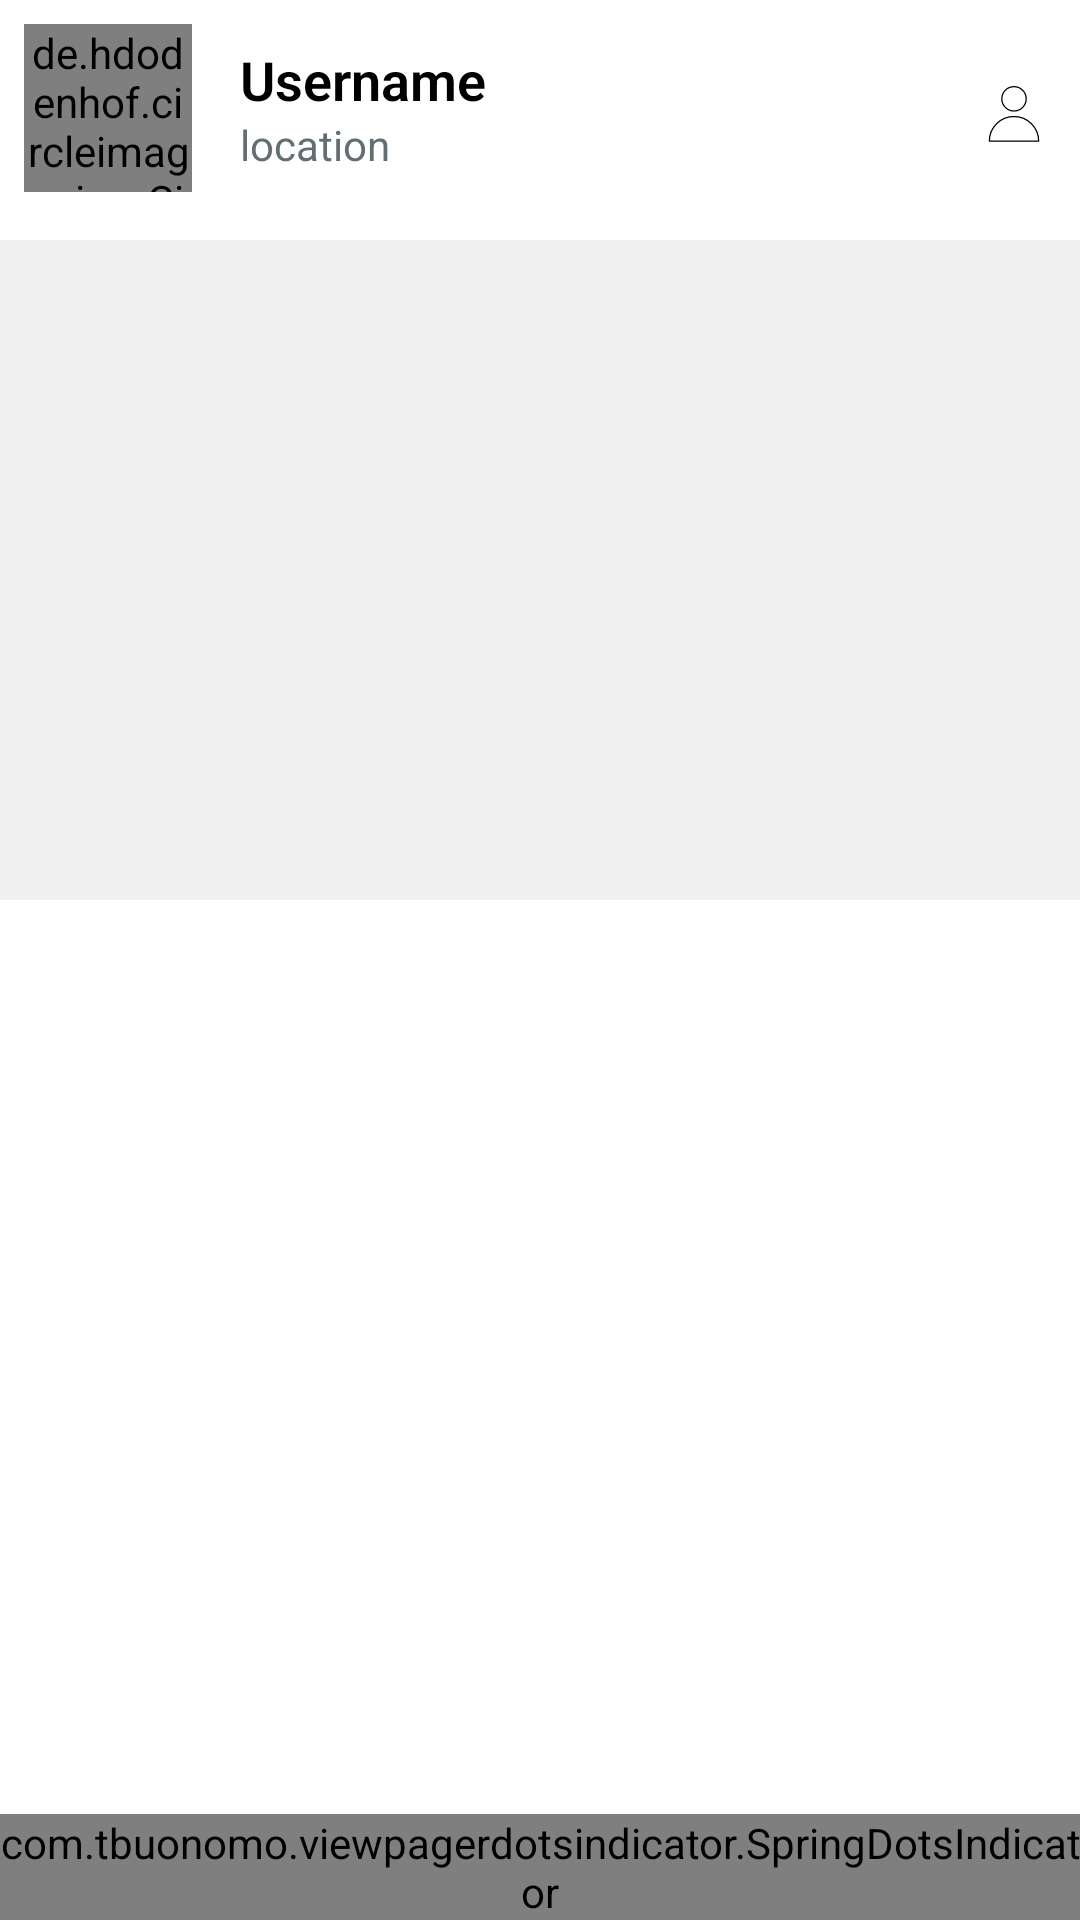

Produce the Android XML layout that renders to this screen, including the resource entries it uses.
<!-- AndroidManifest.xml: application theme Theme.Bookmark -->
<!-- res/layout/home_items.xml -->
<?xml version="1.0" encoding="utf-8"?>
<RelativeLayout
    xmlns:android="http://schemas.android.com/apk/res/android"
    xmlns:app="http://schemas.android.com/apk/res-auto"
    android:layout_width="match_parent"
    android:layout_height="wrap_content"
    android:layout_marginTop="16dp"
    android:layout_marginBottom="16dp"
    android:layout_marginStart="8dp"
    android:layout_marginEnd="8dp">

    <de.hdodenhof.circleimageview.CircleImageView
        android:id="@+id/profilePic"
        android:layout_width="56dp"
        android:layout_height="56dp"
        app:civ_border_color="#181717"
        android:src="@drawable/girl"
        app:civ_border_width="1dp"
        android:layout_margin="8dp"/>

    <ImageView
        android:layout_width="28dp"
        android:layout_height="28dp"
        android:padding="2dp"
        android:background="@drawable/profile_outline"
        android:id="@+id/activityTV"
        android:layout_alignParentEnd="true"
        android:layout_marginEnd="8dp"
        android:layout_marginTop="24dp"
        android:scaleType="fitCenter"/>

    <LinearLayout
        android:id = "@+id/usernameLayout"
        android:layout_width="match_parent"
        android:layout_height="56dp"
        android:layout_marginTop="8dp"
        android:layout_margin="8dp"
        android:layout_toEndOf="@id/profilePic"
        android:layout_toStartOf="@id/activityTV"
        android:gravity="center_vertical"
        android:orientation="vertical">

        <TextView
            android:layout_width="match_parent"
            android:layout_height="wrap_content"
            android:text="Username"
            android:textStyle="bold"
            android:textSize="18sp"
            android:textColor="#000000"
            android:fontFamily="sans-serif-light"
            android:id="@+id/usernameTV"/>

        <TextView
            android:layout_width="match_parent"
            android:layout_height="wrap_content"
            android:text="2h"
            android:textSize="12sp"
            android:textColor="#636E72"
            android:id="@+id/timeTV"
            android:visibility="gone"/>

        <TextView
            android:layout_width="match_parent"
            android:layout_height="wrap_content"
            android:text="location"
            android:textSize="14sp"
            android:textColor="#636E72"
            android:id="@+id/locationTV"
            android:layout_below="@id/timeTV"/>
    </LinearLayout>
    <RelativeLayout
        android:layout_width="wrap_content"
        android:layout_height="wrap_content"
        android:id = "@+id/imageViewLayout"
        android:layout_below="@id/usernameLayout"
        >

        <androidx.viewpager2.widget.ViewPager2
            android:id="@+id/imageViewPager"
            android:layout_width="match_parent"
            android:layout_height="220dp"
            android:layout_below="@id/profilePic"
            android:background="#F0F0F0"
            android:layout_marginTop="8dp"/>

        <com.tbuonomo.viewpagerdotsindicator.SpringDotsIndicator
            android:id="@+id/dotsIndicator"
            android:layout_width="wrap_content"
            android:layout_height="wrap_content"
            android:layout_alignParentBottom="true"
            android:layout_centerHorizontal="true"
            android:layout_marginBottom="8dp"
            app:dotsColor="#80FFFFFF"
            app:dotsSize="8dp"
            app:dotsSpacing="4dp"
            app:dotsStrokeWidth="2dp"
            app:dotsStrokeColor="#FFFFFF"/>

        <ImageButton
            android:id="@+id/trashBtn"
            android:layout_width="28dp"
            android:layout_height="28dp"
            android:background="@drawable/trash"
            android:layout_alignParentEnd="true"
            android:layout_marginTop="10dp"
            android:visibility="gone"/>

    </RelativeLayout>

    <ImageButton
        android:id="@+id/bookmarkBtn"
        android:layout_width="40dp"
        android:layout_height="40dp"
        android:layout_below="@id/imageViewLayout"
        android:layout_alignParentEnd="true"
        android:layout_marginTop="12dp"
        android:layout_marginEnd="10dp"
        android:src="@drawable/bookmark_home"
        android:scaleType="fitCenter"
        android:background="?attr/selectableItemBackgroundBorderless"
        android:padding="2dp" />

    <LinearLayout
        android:id="@+id/linearLayout"
        android:layout_width="match_parent"
        android:layout_height="wrap_content"
        android:orientation="horizontal"
        android:layout_below="@id/imageViewLayout"
        android:layout_marginTop="8dp"
        android:layout_marginStart="8dp"
        android:layout_toStartOf="@id/bookmarkBtn">

        <LinearLayout
            android:layout_width="wrap_content"
            android:layout_height="wrap_content"
            android:orientation="horizontal"
            android:gravity="center_vertical">

            <ImageButton
                android:layout_width="40dp"
                android:layout_height="40dp"
                android:src="@drawable/heart"
                android:id="@+id/likeBtn"
                android:layout_margin="2dp"
                android:scaleType="fitCenter"
                android:background="?attr/selectableItemBackgroundBorderless"
                android:padding="2dp"/>

            <TextView
                android:layout_width="wrap_content"
                android:layout_height="wrap_content"
                android:text="100"
                android:textSize="14sp"
                android:textColor="#636E72"
                android:id="@+id/likeCountTV"
                android:layout_marginStart="0dp"/>

        </LinearLayout>

        <LinearLayout
            android:layout_width="wrap_content"
            android:layout_height="wrap_content"
            android:orientation="horizontal"
            android:gravity="center_vertical"
            android:layout_marginStart="16dp">

            <ImageButton
                android:layout_width="40dp"
                android:layout_height="40dp"
                android:src="@drawable/comment"
                android:id="@+id/commentBtn"
                android:layout_margin="2dp"
                android:scaleType="fitCenter"
                android:background="?attr/selectableItemBackgroundBorderless"
                android:padding="2dp"/>

            <TextView
                android:layout_width="wrap_content"
                android:layout_height="wrap_content"
                android:text="50"
                android:textSize="14sp"
                android:textColor="#636E72"
                android:id="@+id/commentCountTV"
                android:layout_marginStart="0dp"/>

        </LinearLayout>

        <LinearLayout
            android:layout_width="wrap_content"
            android:layout_height="wrap_content"
            android:orientation="horizontal"
            android:gravity="center_vertical"
            android:layout_marginStart="16dp">

            <ImageButton
                android:layout_width="40dp"
                android:layout_height="40dp"
                android:src="@drawable/share"
                android:id="@+id/shareBtn"
                android:layout_margin="2dp"
                android:scaleType="fitCenter"
                android:background="?attr/selectableItemBackgroundBorderless"
                android:padding="2dp"/>

            <TextView
                android:layout_width="wrap_content"
                android:layout_height="wrap_content"
                android:text="25"
                android:textSize="14sp"
                android:textColor="#636E72"
                android:id="@+id/shareCountTV"
                android:layout_marginStart="0dp"/>

        </LinearLayout>
    </LinearLayout>

    <TextView
        android:id="@+id/descriptionTV"
        android:layout_width="wrap_content"
        android:layout_height="wrap_content"
        android:layout_below="@id/linearLayout"
        android:layout_marginStart="15dp"
        android:layout_marginTop="2dp"
        android:ellipsize="end"
        android:fontFamily="sans-serif-light"
        android:lineSpacingMultiplier="1.2"
        android:maxLines="3"
        android:paddingTop="3dp"
        android:paddingEnd="5dp"
        android:text="Description"
        android:textColor="#262626"
        android:textSize="14sp" />
</RelativeLayout>
<!-- resources referenced by this layout -->
<resources>
  <!-- drawable bookmark_home (drawable) -->
  <vector xmlns:android="http://schemas.android.com/apk/res/android"
      android:width="24dp"
      android:height="24dp"
      android:viewportWidth="24"
      android:viewportHeight="24">
    <path
        android:pathData="M17.75,20.75C17.597,20.747 17.449,20.702 17.32,20.62L12,16.91L6.68,20.62C6.562,20.691 6.428,20.729 6.29,20.729C6.152,20.729 6.018,20.691 5.9,20.62C5.785,20.561 5.687,20.472 5.617,20.363C5.547,20.255 5.507,20.129 5.5,20V6C5.5,5.271 5.79,4.571 6.305,4.055C6.821,3.54 7.521,3.25 8.25,3.25H15.75C16.479,3.25 17.179,3.54 17.694,4.055C18.21,4.571 18.5,5.271 18.5,6V20C18.5,20.136 18.463,20.27 18.393,20.386C18.322,20.503 18.221,20.597 18.1,20.66C17.993,20.719 17.872,20.75 17.75,20.75ZM12,15.25C12.153,15.248 12.303,15.294 12.43,15.38L17,18.56V6C17,5.668 16.868,5.351 16.634,5.116C16.399,4.882 16.081,4.75 15.75,4.75H8.25C7.918,4.75 7.601,4.882 7.366,5.116C7.132,5.351 7,5.668 7,6V18.56L11.57,15.38C11.697,15.294 11.847,15.248 12,15.25Z"
        android:fillColor="#000000"/>
  </vector>
  <!-- drawable comment (drawable) -->
  <vector xmlns:android="http://schemas.android.com/apk/res/android"
      android:width="800dp"
      android:height="800dp"
      android:viewportWidth="50"
      android:viewportHeight="50">
    <path
        android:pathData="M15,42h-2l1.2,-1.6c0.8,-1.1 1.3,-2.5 1.6,-4.2C10.8,33.9 8,29.6 8,24c0,-8.6 6.5,-14 17,-14s17,5.4 17,14c0,8.8 -6.4,14 -17,14h-0.7c-1.6,1.9 -4.4,4 -9.3,4zM25,12c-9.4,0 -15,4.5 -15,12 0,6.4 3.9,9.4 7.2,10.7l0.7,0.3 -0.1,0.8c-0.2,1.6 -0.5,3 -1.1,4.2 3.3,-0.4 5.2,-2.1 6.3,-3.5l0.3,-0.4L25,36.1c13.5,0 15,-8.4 15,-12C40,16.5 34.4,12 25,12z"
        android:fillColor="#000000"/>
  </vector>
  <!-- drawable girl: vector/xml drawable (drawable, 3597 chars, omitted) -->
  <!-- drawable profile_outline (drawable) -->
  <vector xmlns:android="http://schemas.android.com/apk/res/android"
      android:width="256dp"
      android:height="256dp"
      android:viewportWidth="76.8"
      android:viewportHeight="76.8">
    <path
        android:pathData="M38.4,24.54m-11.14,0a11.14,11.14 0,1 1,22.28 0a11.14,11.14 0,1 1,-22.28 0"
        android:strokeWidth="1.152"
        android:fillColor="#00000000"
        android:strokeColor="#000000"/>
    <path
        android:pathData="M60.95,63.25A22.55,22.55 0,0 0,38.4 40.7h0A22.55,22.55 0,0 0,15.85 63.25Z"
        android:strokeWidth="1.152"
        android:fillColor="#00000000"
        android:strokeColor="#000000"/>
  </vector>
  <!-- drawable share (drawable) -->
  <vector xmlns:android="http://schemas.android.com/apk/res/android"
      android:width="800dp"
      android:height="800dp"
      android:viewportWidth="24"
      android:viewportHeight="24">
    <path
        android:strokeWidth="1"
        android:pathData="M20.5,3.5L3.5,9L10,12L17,7L12,14L15,20.5L20.5,3.5Z"
        android:strokeLineJoin="round"
        android:fillColor="#00000000"
        android:strokeColor="#000000"
        android:strokeLineCap="round"/>
  </vector>
  <style name="Theme.Bookmark" parent="Base.Theme.Bookmark" />
  <style name="Base.Theme.Bookmark" parent="Theme.MaterialComponents.DayNight.NoActionBar">
          <item name="colorPrimary">@color/colorPrimary</item>
          <item name="colorPrimaryDark">@color/colorPrimaryDark</item>
          <item name="colorAccent">@color/colorAccent</item>
          <item name="android:statusBarColor">@color/colorPrimaryDark</item>
          
          
      </style>
  <color name="colorPrimary">#FFF</color>
  <color name="colorPrimaryDark">#FFF</color>
  <color name="colorAccent">#81B370</color>
</resources>
